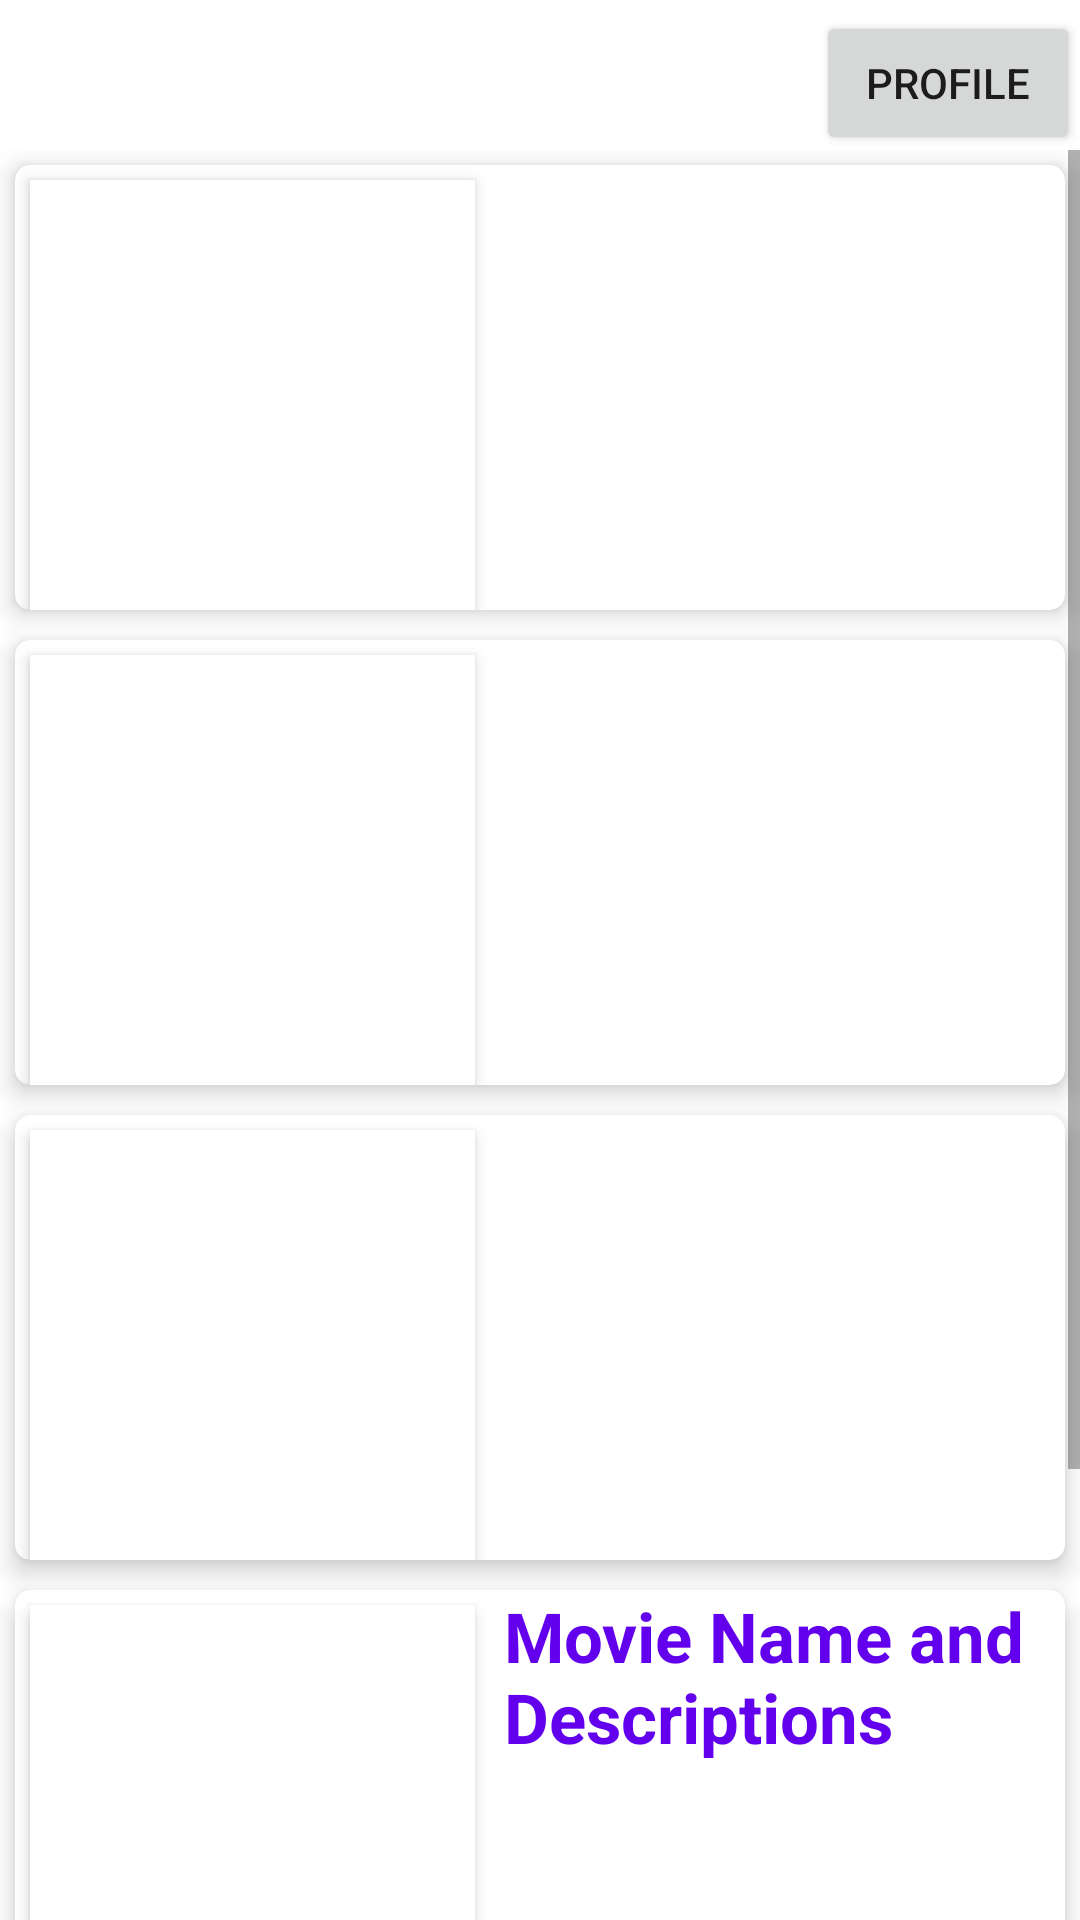

The Android layout XML behind this screen, and the referenced resources:
<!-- AndroidManifest.xml: application theme Theme.Go4TV -->
<!-- res/layout/activity_main_page.xml -->
<?xml version="1.0" encoding="utf-8"?>
<androidx.constraintlayout.widget.ConstraintLayout xmlns:android="http://schemas.android.com/apk/res/android"
    xmlns:app="http://schemas.android.com/apk/res-auto"
    xmlns:tools="http://schemas.android.com/tools"
    android:layout_width="match_parent"
    android:layout_height="match_parent"
    tools:context=".presentation.MainPageActivity">

    <TextView
        android:id="@+id/tempText"
        android:layout_width="wrap_content"
        android:layout_height="wrap_content"
        app:layout_constraintBottom_toBottomOf="parent"
        app:layout_constraintEnd_toEndOf="parent"
        app:layout_constraintStart_toStartOf="parent"
        app:layout_constraintTop_toTopOf="parent" />

    <Button
        android:id="@+id/profileButton"
        android:layout_width="wrap_content"
        android:layout_height="wrap_content"
        android:layout_marginTop="5dp"
        android:text="Profile"
        app:layout_constraintBottom_toTopOf="@+id/scrollView2"
        app:layout_constraintEnd_toEndOf="parent"
        app:layout_constraintTop_toTopOf="parent" />

    <ScrollView
        android:id="@+id/scrollView2"
        android:layout_width="match_parent"
        android:layout_height="match_parent"
        android:layout_marginTop="50dp"
        android:overScrollMode="never"
        android:scrollbars="vertical"
        app:layout_constraintTop_toTopOf="parent"
        tools:layout_editor_absoluteX="1dp">

        <LinearLayout
            android:layout_width="match_parent"
            android:layout_height="wrap_content"
            android:orientation="vertical">

            <androidx.cardview.widget.CardView
                android:layout_width="match_parent"
                android:layout_height="1in"
                android:layout_margin="5dp"
                app:cardBackgroundColor="@color/white"
                app:cardCornerRadius="5dp"
                app:cardElevation="5dp">

                <ImageView
                    android:id="@+id/image1"
                    android:layout_width="1in"
                    android:layout_height="1in"
                    android:layout_margin="5dp"
                    android:background="@color/white"
                    android:elevation="3dp"
                    android:src="@drawable/topgun" />

                <TextView
                    android:id="@+id/movieList1"
                    android:layout_width="match_parent"
                    android:layout_height="match_parent"
                    android:layout_gravity="center"
                    android:paddingLeft="1.1in"
                    android:textColor="@color/purple_500"
                    android:textSize="22sp"
                    android:textStyle="bold" />


            </androidx.cardview.widget.CardView>

            <androidx.cardview.widget.CardView
                android:layout_width="match_parent"
                android:layout_height="1in"
                android:layout_margin="5dp"
                app:cardBackgroundColor="@color/white"
                app:cardCornerRadius="5dp"
                app:cardElevation="5dp">

                <ImageView
                    android:id="@+id/image2"
                    android:layout_width="1in"
                    android:layout_height="1in"
                    android:layout_margin="5dp"
                    android:background="@color/white"
                    android:elevation="3dp"
                    android:src="@drawable/topgun" />

                <TextView
                    android:id="@+id/movieList2"
                    android:layout_width="match_parent"
                    android:layout_height="match_parent"
                    android:layout_gravity="center"
                    android:paddingLeft="1.1in"
                    android:textColor="@color/purple_500"
                    android:textSize="23sp"
                    android:textStyle="bold" />


            </androidx.cardview.widget.CardView>

            <androidx.cardview.widget.CardView
                android:layout_width="match_parent"
                android:layout_height="1in"
                android:layout_margin="5dp"
                app:cardBackgroundColor="@color/white"
                app:cardCornerRadius="5dp"
                app:cardElevation="5dp">

                <ImageView
                    android:id="@+id/image3"
                    android:layout_width="1in"
                    android:layout_height="1in"
                    android:layout_margin="5dp"
                    android:background="@color/white"
                    android:elevation="3dp"
                    android:src="@drawable/topgun" />

                <TextView
                    android:id="@+id/movieList3"
                    android:layout_width="match_parent"
                    android:layout_height="match_parent"
                    android:layout_gravity="center"
                    android:paddingLeft="1.1in"
                    android:textColor="@color/purple_500"
                    android:textSize="23sp"
                    android:textStyle="bold" />


            </androidx.cardview.widget.CardView>

            <androidx.cardview.widget.CardView
                android:layout_width="match_parent"
                android:layout_height="1in"
                android:layout_margin="5dp"
                app:cardBackgroundColor="@color/white"
                app:cardCornerRadius="5dp"
                app:cardElevation="5dp">

                <ImageView
                    android:id="@+id/image4"
                    android:layout_width="1in"
                    android:layout_height="1in"
                    android:layout_margin="5dp"
                    android:background="@color/white"
                    android:elevation="3dp"
                    android:src="@drawable/topgun" />

                <TextView
                    android:id="@+id/movieList4"
                    android:layout_width="match_parent"
                    android:layout_height="match_parent"
                    android:layout_gravity="center"
                    android:paddingLeft="1.1in"
                    android:text="Movie Name and Descriptions"
                    android:textColor="@color/purple_500"
                    android:textSize="23sp"
                    android:textStyle="bold" />

                <TextView
                    android:id="@+id/movieList"
                    android:layout_width="match_parent"
                    android:layout_height="match_parent"
                    android:layout_gravity="center"
                    android:paddingLeft="1.1in"
                    android:textColor="@color/purple_500"
                    android:textSize="23sp"
                    android:textStyle="bold" />


            </androidx.cardview.widget.CardView>

            <androidx.cardview.widget.CardView
                android:layout_width="match_parent"
                android:layout_height="1in"
                android:layout_margin="5dp"
                app:cardBackgroundColor="@color/white"
                app:cardCornerRadius="5dp"
                app:cardElevation="5dp">

                <ImageView
                    android:id="@+id/image5"
                    android:layout_width="1in"
                    android:layout_height="1in"
                    android:layout_margin="5dp"
                    android:background="@color/white"
                    android:elevation="3dp"
                    android:src="@drawable/topgun" />

                <TextView
                    android:id="@+id/movieList5"
                    android:layout_width="match_parent"
                    android:layout_height="match_parent"
                    android:layout_gravity="center"
                    android:paddingLeft="1.1in"
                    android:textColor="@color/purple_500"
                    android:textSize="23sp"
                    android:textStyle="bold" />


            </androidx.cardview.widget.CardView>

        </LinearLayout>
    </ScrollView>

</androidx.constraintlayout.widget.ConstraintLayout>
<!-- resources referenced by this layout -->
<resources>
  <style name="Theme.Go4TV" parent="Theme.MaterialComponents.DayNight.DarkActionBar">
          
          <item name="colorPrimary">@color/purple_500</item>
          <item name="colorPrimaryVariant">@color/purple_700</item>
          <item name="colorOnPrimary">@color/white</item>
          
          <item name="colorSecondary">@color/teal_200</item>
          <item name="colorSecondaryVariant">@color/teal_700</item>
          <item name="colorOnSecondary">@color/black</item>
          
          <item name="android:statusBarColor">?attr/colorPrimaryVariant</item>
          
      </style>
  <!-- not gathered from this repository: default colours our renderer supplied (Android Studio template values) -->
  <color name="purple_500">#FF6200EE</color>
  <color name="purple_700">#FF3700B3</color>
  <color name="teal_200">#FF03DAC5</color>
  <color name="teal_700">#FF018786</color>
  <color name="black">#FF000000</color>
  <color name="white">#FFFFFFFF</color>
</resources>
